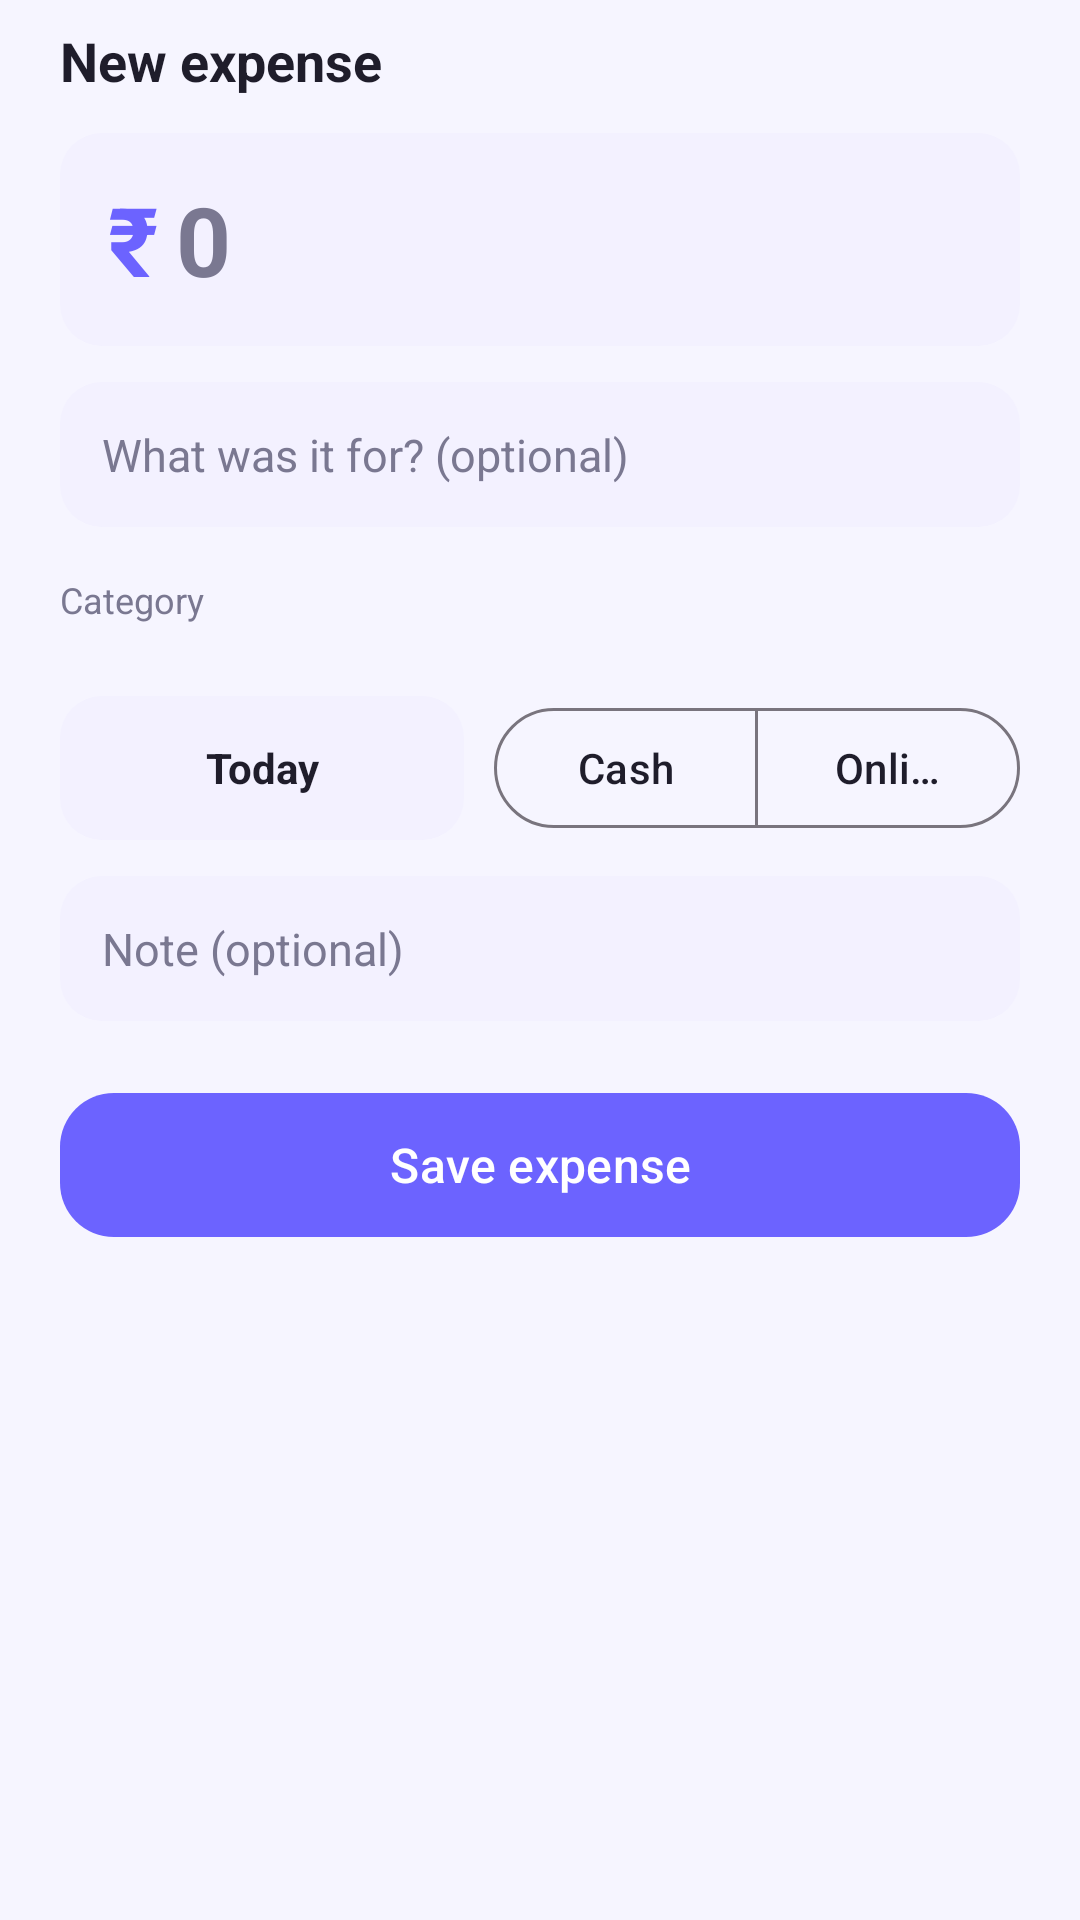

The Android layout XML behind this screen, and the referenced resources:
<!-- AndroidManifest.xml: application theme Theme.ExpenseTracker -->
<!-- res/layout/sheet_add_expense.xml -->
<?xml version="1.0" encoding="utf-8"?>
<androidx.core.widget.NestedScrollView xmlns:android="http://schemas.android.com/apk/res/android"
    xmlns:app="http://schemas.android.com/apk/res-auto"
    android:layout_width="match_parent"
    android:layout_height="wrap_content"
    android:fillViewport="true">

    <LinearLayout
        android:layout_width="match_parent"
        android:layout_height="wrap_content"
        android:orientation="vertical"
        android:paddingHorizontal="20dp"
        android:paddingTop="8dp"
        android:paddingBottom="20dp">

        <TextView
            android:layout_width="wrap_content"
            android:layout_height="wrap_content"
            android:text="@string/new_expense"
            android:textColor="@color/text_primary"
            android:textSize="18sp"
            android:textStyle="bold" />

        
        <LinearLayout
            android:layout_width="match_parent"
            android:layout_height="wrap_content"
            android:layout_marginTop="12dp"
            android:orientation="horizontal"
            android:gravity="center_vertical"
            android:paddingHorizontal="16dp"
            android:background="@drawable/bg_input">

            <TextView
                android:layout_width="wrap_content"
                android:layout_height="wrap_content"
                android:text="₹"
                android:textColor="@color/primary"
                android:textSize="32sp"
                android:textStyle="bold" />

            <EditText
                android:id="@+id/edit_amount"
                android:layout_width="0dp"
                android:layout_height="wrap_content"
                android:layout_weight="1"
                android:layout_marginStart="6dp"
                android:background="@null"
                android:hint="0"
                android:importantForAutofill="no"
                android:inputType="numberDecimal"
                android:paddingVertical="14dp"
                android:textColor="@color/text_primary"
                android:textColorHint="@color/text_secondary"
                android:textSize="32sp"
                android:textStyle="bold" />
        </LinearLayout>

        <EditText
            android:id="@+id/edit_description"
            android:layout_width="match_parent"
            android:layout_height="wrap_content"
            android:layout_marginTop="12dp"
            android:background="@drawable/bg_input"
            android:hint="@string/hint_desc_optional"
            android:importantForAutofill="no"
            android:inputType="textCapSentences"
            android:maxLines="1"
            android:padding="14dp"
            android:textColor="@color/text_primary"
            android:textColorHint="@color/text_secondary"
            android:textSize="15sp" />

        <TextView
            android:layout_width="wrap_content"
            android:layout_height="wrap_content"
            android:layout_marginTop="16dp"
            android:text="@string/label_category"
            android:textColor="@color/text_secondary"
            android:textSize="12sp" />

        <HorizontalScrollView
            android:layout_width="match_parent"
            android:layout_height="wrap_content"
            android:layout_marginTop="8dp"
            android:scrollbars="none">

            <LinearLayout
                android:id="@+id/chip_container"
                android:layout_width="wrap_content"
                android:layout_height="wrap_content"
                android:orientation="horizontal" />
        </HorizontalScrollView>

        
        <LinearLayout
            android:layout_width="match_parent"
            android:layout_height="wrap_content"
            android:layout_marginTop="16dp"
            android:orientation="horizontal"
            android:gravity="center_vertical">

            <TextView
                android:id="@+id/text_date"
                android:layout_width="0dp"
                android:layout_height="48dp"
                android:layout_weight="1"
                android:layout_marginEnd="10dp"
                android:background="@drawable/bg_input"
                android:clickable="true"
                android:focusable="true"
                android:gravity="center"
                android:text="Today"
                android:textColor="@color/text_primary"
                android:textSize="14sp"
                android:textStyle="bold" />

            <com.google.android.material.button.MaterialButtonToggleGroup
                android:id="@+id/toggle_method"
                android:layout_width="0dp"
                android:layout_height="wrap_content"
                android:layout_weight="1.3"
                app:selectionRequired="true"
                app:singleSelection="true">

                <com.google.android.material.button.MaterialButton
                    android:id="@+id/btn_method_cash"
                    style="?attr/materialButtonOutlinedStyle"
                    android:layout_width="0dp"
                    android:layout_height="48dp"
                    android:layout_weight="1"
                    android:text="@string/method_cash" />

                <com.google.android.material.button.MaterialButton
                    android:id="@+id/btn_method_online"
                    style="?attr/materialButtonOutlinedStyle"
                    android:layout_width="0dp"
                    android:layout_height="48dp"
                    android:layout_weight="1"
                    android:text="@string/method_online" />
            </com.google.android.material.button.MaterialButtonToggleGroup>
        </LinearLayout>

        <EditText
            android:id="@+id/edit_note"
            android:layout_width="match_parent"
            android:layout_height="wrap_content"
            android:layout_marginTop="12dp"
            android:background="@drawable/bg_input"
            android:hint="Note (optional)"
            android:importantForAutofill="no"
            android:inputType="text"
            android:maxLines="1"
            android:padding="14dp"
            android:textColor="@color/text_primary"
            android:textColorHint="@color/text_secondary"
            android:textSize="15sp" />

        <com.google.android.material.button.MaterialButton
            android:id="@+id/btn_save"
            android:layout_width="match_parent"
            android:layout_height="56dp"
            android:layout_marginTop="20dp"
            android:text="@string/save_expense"
            android:textSize="16sp"
            app:backgroundTint="@color/primary"
            app:cornerRadius="18dp" />
    </LinearLayout>
</androidx.core.widget.NestedScrollView>
<!-- resources referenced by this layout -->
<resources>
  <color name="primary">#6C63FF</color>
  <color name="text_primary">#1F1D2B</color>
  <color name="text_secondary">#7A7891</color>
  <!-- drawable bg_input (drawable) -->
  <?xml version="1.0" encoding="utf-8"?>
  <shape xmlns:android="http://schemas.android.com/apk/res/android" android:shape="rectangle">
      <solid android:color="@color/soft_field" />
      <corners android:radius="14dp" />
  </shape>
  <string name="hint_desc_optional">What was it for? (optional)</string>
  <string name="label_category">Category</string>
  <string name="method_cash">Cash</string>
  <string name="method_online">Online</string>
  <string name="new_expense">New expense</string>
  <string name="save_expense">Save expense</string>
  <style name="Theme.ExpenseTracker" parent="Theme.Material3.Light.NoActionBar">
          <item name="colorPrimary">@color/primary</item>
          <item name="colorOnPrimary">@android:color/white</item>
          <item name="colorPrimaryContainer">@color/soft_lavender</item>
          <item name="colorOnPrimaryContainer">@color/primary_dark</item>
          <item name="colorSecondary">@color/accent</item>
          <item name="colorSecondaryContainer">@color/soft_lavender</item>
          <item name="colorOnSecondaryContainer">@color/primary_dark</item>
          <item name="colorSurface">@color/surface</item>
          <item name="colorOnSurface">@color/text_primary</item>
          <item name="colorSurfaceContainerLow">@color/surface</item>
          <item name="colorSurfaceContainerHigh">@color/surface</item>
          <item name="android:windowBackground">@color/background</item>
          <item name="android:statusBarColor">@color/background</item>
          <item name="android:windowLightStatusBar">true</item>
      </style>
  <color name="soft_field">#F3F1FF</color>
  <color name="soft_lavender">#ECEAFF</color>
  <color name="primary_dark">#4F46E5</color>
  <color name="accent">#14B8A6</color>
  <color name="surface">#FFFFFF</color>
  <color name="background">#F6F5FF</color>
</resources>
